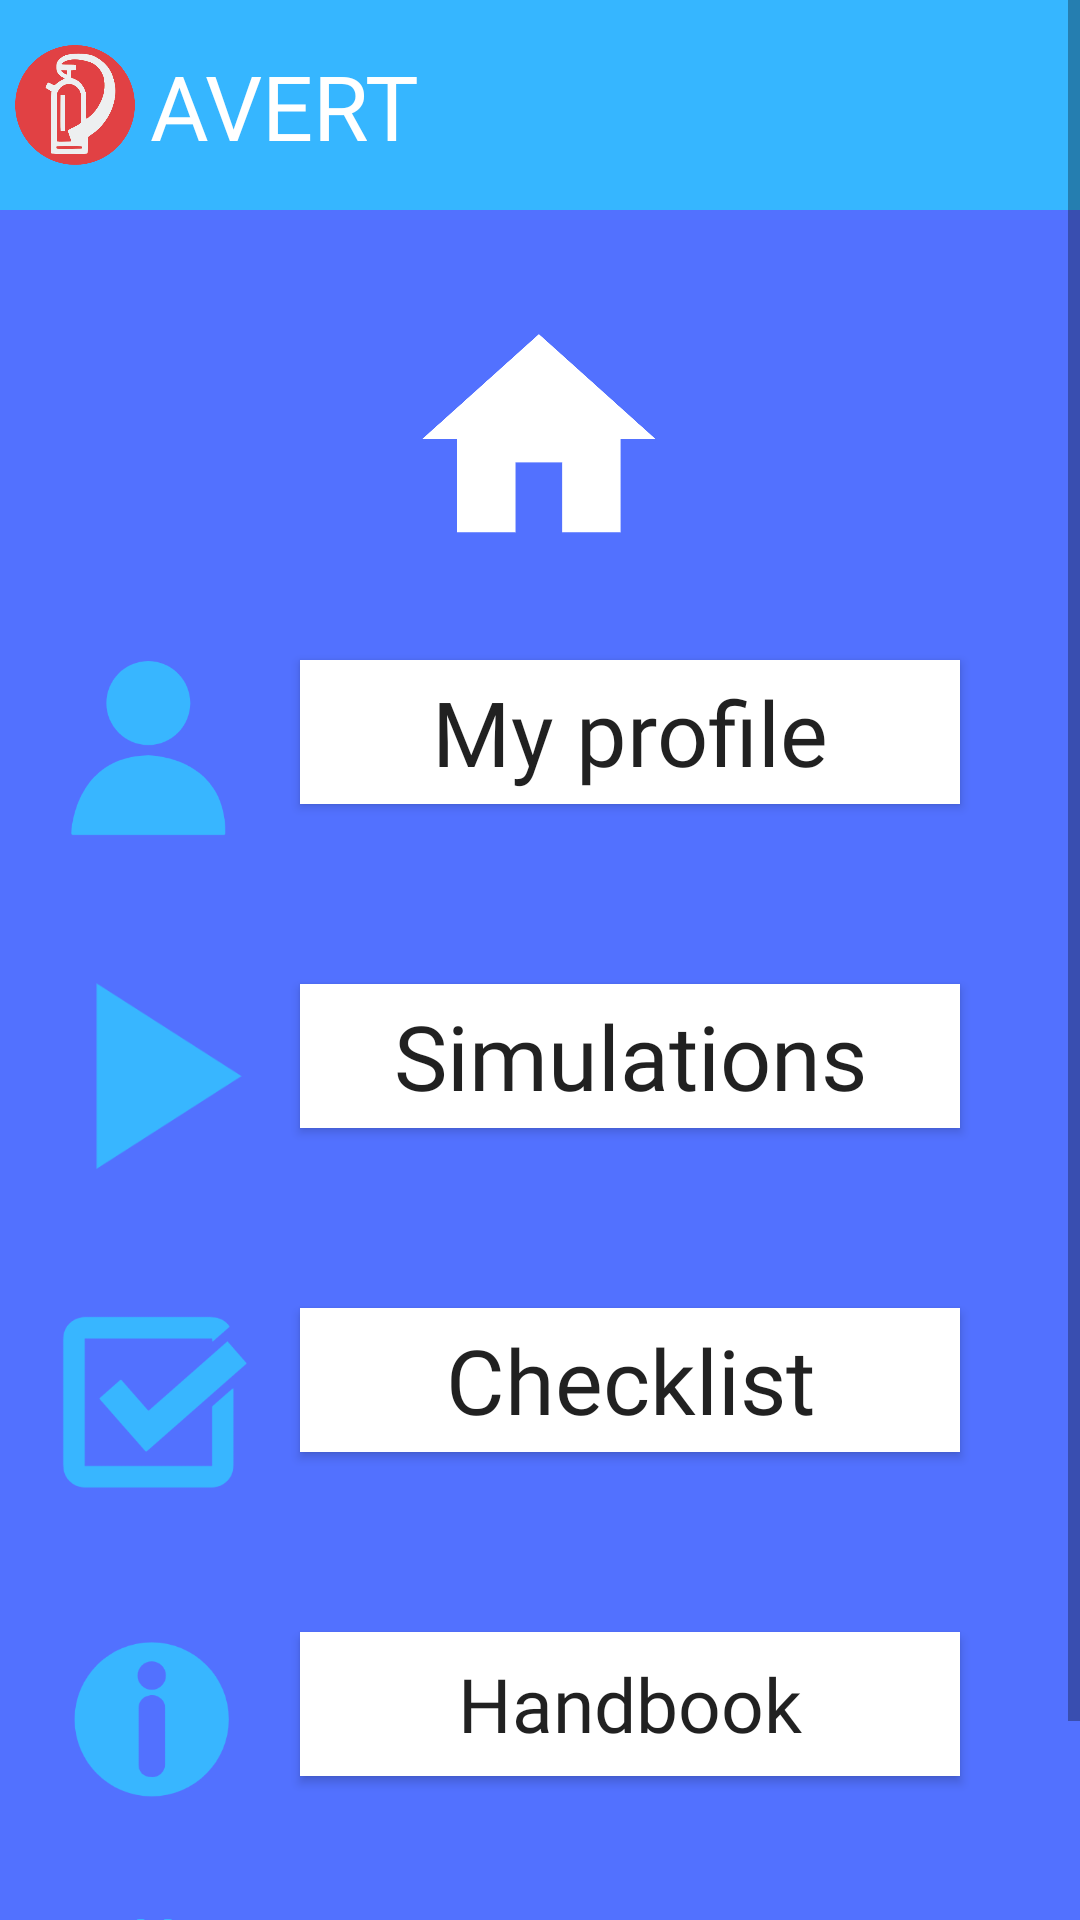

Here is an Android app screen rendered from its layout file. Give the layout XML and the strings, colors and styles it references.
<!-- AndroidManifest.xml: application theme AppTheme -->
<!-- res/layout/activity_menu.xml -->
<?xml version="1.0" encoding="utf-8"?>
<ScrollView xmlns:android="http://schemas.android.com/apk/res/android"
    xmlns:app="http://schemas.android.com/apk/res-auto"
    android:layout_width="match_parent"
    android:layout_height="match_parent"
    android:fillViewport="true">

    <androidx.constraintlayout.widget.ConstraintLayout
        android:id="@+id/linearLayout2"
        android:layout_width="match_parent"
        android:layout_height="match_parent"
        android:background="@color/blue"
        android:gravity="center"
        android:orientation="vertical">

        <View
            android:id="@+id/myRectangleView"
            android:layout_width="420dp"
            android:layout_height="70dp"
            android:background="@drawable/rectangle"
            app:layout_constraintStart_toStartOf="parent"
            app:layout_constraintTop_toTopOf="parent" />

        <TextView
            android:layout_width="wrap_content"
            android:layout_height="wrap_content"
            android:layout_marginLeft="50dp"
            android:fontFamily="@font/archive"
            android:text="AVERT"
            android:textAllCaps="false"
            android:textColor="@android:color/white"
            android:textSize="30sp"
            app:layout_constraintBottom_toBottomOf="@+id/myRectangleView"
            app:layout_constraintStart_toStartOf="parent"
            app:layout_constraintTop_toTopOf="@id/myRectangleView" />

        <ImageView
            android:id="@+id/logoM"
            android:layout_width="40dp"
            android:layout_height="40dp"
            android:layout_marginLeft="5dp"
            android:src="@drawable/logo"
            app:layout_constraintStart_toStartOf="parent"
            app:layout_constraintBottom_toBottomOf="@+id/myRectangleView"
            app:layout_constraintTop_toTopOf="@id/myRectangleView" />


        <ImageView
            android:layout_width="80dp"
            android:layout_height="80dp"
            android:layout_marginTop="35dp"
            android:src="@drawable/home_white"
            app:layout_constraintEnd_toEndOf="parent"
            app:layout_constraintStart_toStartOf="parent"
            app:layout_constraintTop_toBottomOf="@+id/myRectangleView" />

        <ImageView
            android:id="@+id/imageView"
            android:layout_width="80dp"
            android:layout_height="80dp"
            android:layout_marginTop="140dp"
            android:src="@drawable/profile"
            app:layout_constraintEnd_toStartOf="@+id/profile_button"
            app:layout_constraintStart_toStartOf="parent"
            app:layout_constraintTop_toBottomOf="@+id/myRectangleView" />

        <Button
            android:id="@+id/profile_button"
            android:layout_width="wrap_content"
            android:layout_height="wrap_content"
            android:layout_marginTop="150dp"
            android:layout_marginRight="40dp"
            android:background="@android:color/white"
            android:fontFamily="@font/josefinsansreg"
            android:minWidth="220dp"
            android:text="@string/profile_button"
            android:textAllCaps="false"
            android:textSize="30sp"
            app:layout_constraintEnd_toEndOf="parent"
            app:layout_constraintTop_toBottomOf="@+id/myRectangleView" />

        <Button
            android:id="@+id/plan_button"
            android:layout_width="wrap_content"
            android:layout_height="wrap_content"
            android:layout_marginTop="60dp"
            android:layout_marginRight="40dp"
            android:background="@android:color/white"
            android:fontFamily="@font/josefinsansreg"
            android:minWidth="220dp"
            android:text="Family Plan"
            android:textAllCaps="false"
            android:textSize="30sp"
            app:layout_constraintEnd_toEndOf="parent"
            app:layout_constraintTop_toBottomOf="@+id/info_button" />

        <ImageView
            android:id="@+id/imageView2"
            android:layout_width="80dp"
            android:layout_height="80dp"
            android:layout_marginTop="28dp"
            android:src="@drawable/play"
            app:layout_constraintEnd_toStartOf="@+id/simulation_button"
            app:layout_constraintStart_toStartOf="parent"
            app:layout_constraintTop_toBottomOf="@+id/imageView" />

        <Button
            android:id="@+id/simulation_button"
            android:layout_width="wrap_content"
            android:layout_height="wrap_content"
            android:background="@android:color/white"
            android:fontFamily="@font/josefinsansreg"
            android:minWidth="220dp"
            android:text="@string/simulation_button"
            android:textAllCaps="false"
            android:textSize="30sp"
            android:layout_marginTop="60dp"
            android:layout_marginRight = "40dp"
            app:layout_constraintEnd_toEndOf="parent"
            app:layout_constraintTop_toBottomOf="@+id/profile_button" />

        <ImageView
            android:id="@+id/imageView3"
            android:layout_width="80dp"
            android:layout_height="80dp"
            android:layout_marginTop="28dp"
            android:src="@drawable/checkbox"
            app:layout_constraintEnd_toStartOf="@+id/checklist_button"
            app:layout_constraintStart_toStartOf="parent"
            app:layout_constraintTop_toBottomOf="@+id/imageView2" />

        <Button
            android:id="@+id/checklist_button"
            android:layout_width="wrap_content"
            android:layout_height="wrap_content"
            android:background="@android:color/white"
            android:fontFamily="@font/josefinsansreg"
            android:minWidth="220dp"
            android:text="@string/checklist_button"
            android:textAllCaps="false"
            android:textSize="30sp"
            android:layout_marginTop="60dp"
            android:layout_marginRight = "40dp"
            app:layout_constraintEnd_toEndOf="parent"
            app:layout_constraintTop_toBottomOf="@+id/simulation_button" />

        <ImageView
            android:id="@+id/imageView4"
            android:layout_width="80dp"
            android:layout_height="80dp"
            android:layout_marginTop="28dp"
            android:src="@drawable/info"
            app:layout_constraintEnd_toStartOf="@+id/info_button"
            app:layout_constraintStart_toStartOf="parent"
            app:layout_constraintTop_toBottomOf="@+id/imageView3" />

        <Button
            android:id="@+id/info_button"
            android:layout_width="wrap_content"
            android:layout_height="wrap_content"
            android:background="@android:color/white"
            android:fontFamily="@font/josefinsansreg"
            android:minWidth="220dp"
            android:text="@string/info_button"
            android:textAllCaps="false"
            android:textSize="25sp"
            android:layout_marginTop="60dp"
            android:layout_marginRight = "40dp"
            app:layout_constraintEnd_toEndOf="parent"
            app:layout_constraintTop_toBottomOf="@+id/checklist_button" />

        <ImageView
            android:layout_width="80dp"
            android:layout_height="80dp"
            android:layout_marginTop="20dp"
            android:src="@drawable/family_icon"
            app:layout_constraintEnd_toStartOf="@+id/plan_button"
            app:layout_constraintStart_toStartOf="parent"
            app:layout_constraintTop_toBottomOf="@+id/imageView4" />

    </androidx.constraintlayout.widget.ConstraintLayout>
</ScrollView>
<!-- resources referenced by this layout -->
<resources>
  <color name="blue">#5271ff</color>
  <!-- drawable checkbox: png bitmap (drawable, 6558 bytes) -->
  <!-- drawable family_icon: png bitmap (drawable, 39909 bytes) -->
  <!-- drawable home_white: png bitmap (drawable, 9851 bytes) -->
  <!-- drawable info: png bitmap (drawable, 5648 bytes) -->
  <!-- drawable logo: png bitmap (drawable, 23331 bytes) -->
  <!-- drawable play: png bitmap (drawable, 2413 bytes) -->
  <!-- drawable profile: png bitmap (drawable, 5219 bytes) -->
  <!-- drawable rectangle (drawable) -->
  <?xml version="1.0" encoding="utf-8"?>
  <shape
      xmlns:android="http://schemas.android.com/apk/res/android"
      android:shape="rectangle" >
  
      <size
          android:width="10dp"
          android:height="1dp" />
  
      <solid
          android:color="@color/lightBlue" />
  
  </shape>
  <string name="checklist_button">Checklist</string>
  <string name="info_button">Handbook</string>
  <string name="profile_button">My profile</string>
  <string name="simulation_button">Simulations</string>
  <style name="AppTheme" parent="Theme.AppCompat.Light.NoActionBar">
          
          <item name="colorPrimary">@color/colorPrimary</item>
          <item name="colorPrimaryDark">@color/colorPrimaryDark</item>
          <item name="colorAccent">@color/colorAccent</item>
      </style>
  <color name="lightBlue">#36b6ff</color>
  <color name="colorPrimary">#6200EE</color>
  <color name="colorPrimaryDark">#3700B3</color>
  <color name="colorAccent">#03DAC5</color>
</resources>
